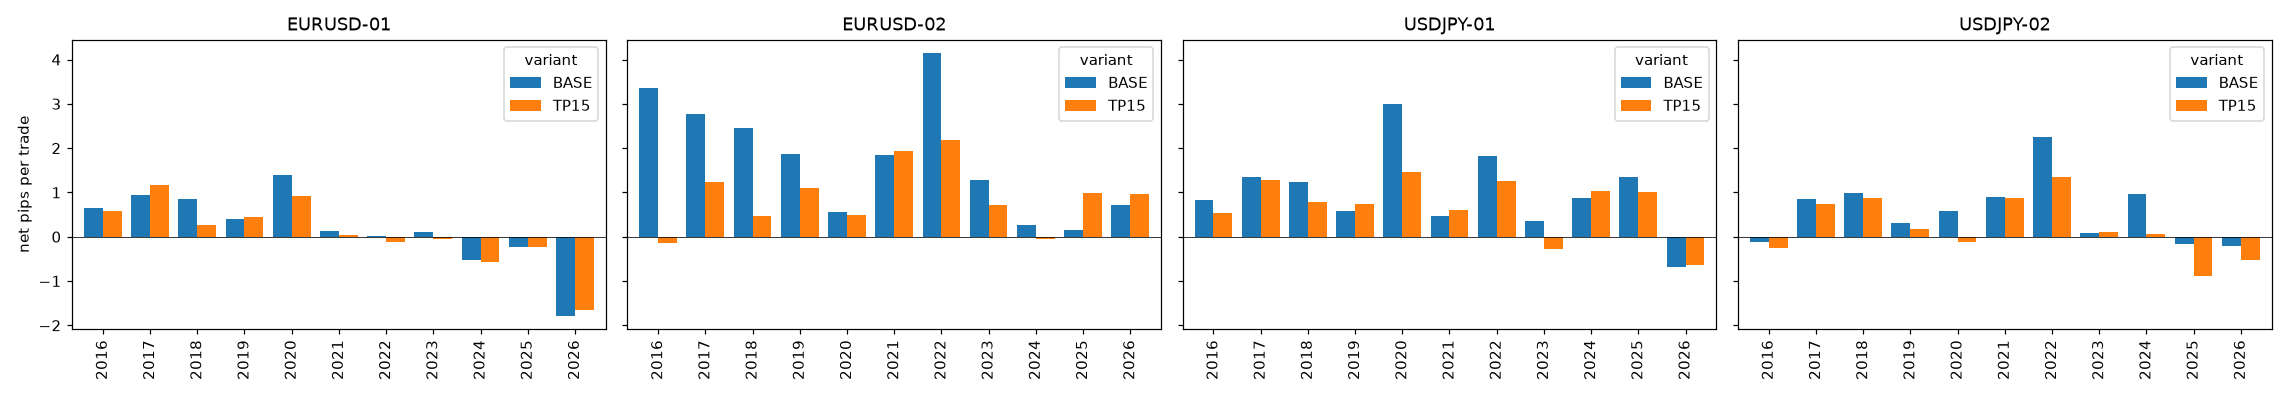

The file beside this chart, header and first rows:
structure, EURUSD-01, EURUSD-01, EURUSD-02, EURUSD-02, USDJPY-01, USDJPY-01, USDJPY-02, USDJPY-02
variant, BASE, TP15, BASE, TP15, BASE, TP15, BASE, TP15
year, , , , , , , , 
2016, 0.6409, 0.5778, 3.368, -0.1373, 0.8318, 0.5338, -0.1302, -0.2564
2017, 0.9332, 1.168, 2.765, 1.237, 1.343, 1.273, 0.8471, 0.7356
2018, 0.8432, 0.2695, 2.458, 0.475, 1.224, 0.7817, 0.9931, 0.8701
2019, 0.4089, 0.4457, 1.871, 1.11, 0.5833, 0.7307, 0.305, 0.185
2020, 1.386, 0.9091, 0.5514, 0.4872, 2.992, 1.461, 0.5839, -0.1141
2021, 0.1334, 0.02833, 1.837, 1.941, 0.4604, 0.6064, 0.8892, 0.8661
2022, 0.02244, -0.1277, 4.153, 2.181, 1.813, 1.25, 2.242, 1.349
2023, 0.1166, -0.04471, 1.271, 0.7229, 0.3653, -0.2883, 0.08354, 0.1131
2024, -0.5266, -0.5689, 0.273, -0.05119, 0.8648, 1.04, 0.9724, 0.05995
2025, -0.2296, -0.2217, 0.1431, 0.9975, 1.338, 1.005, -0.1622, -0.8927
2026, -1.791, -1.659, 0.7144, 0.9657, -0.6861, -0.6471, -0.207, -0.5292
